Image classification data set "dataset" (rathaavle/image-classification-food-cnn on GitHub). Class labels (3): burger, pizza, sushi.

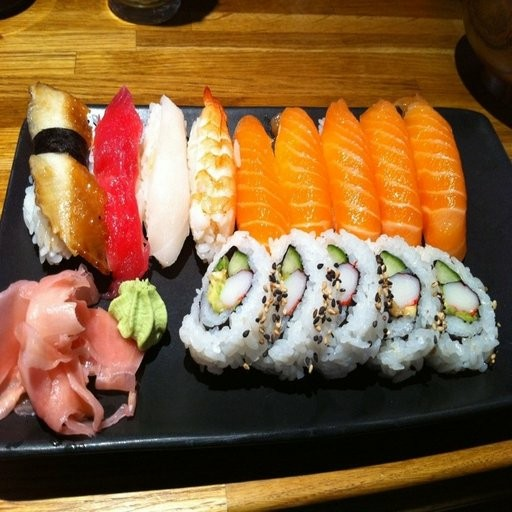
Label: sushi

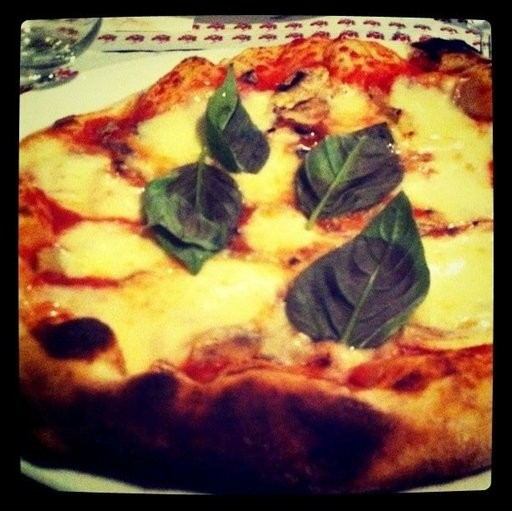
Label: pizza

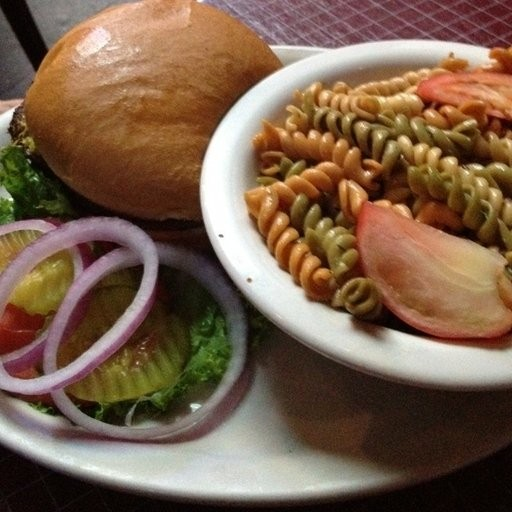
Label: burger

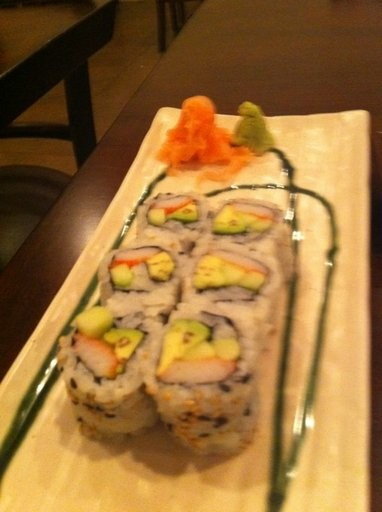
Label: sushi

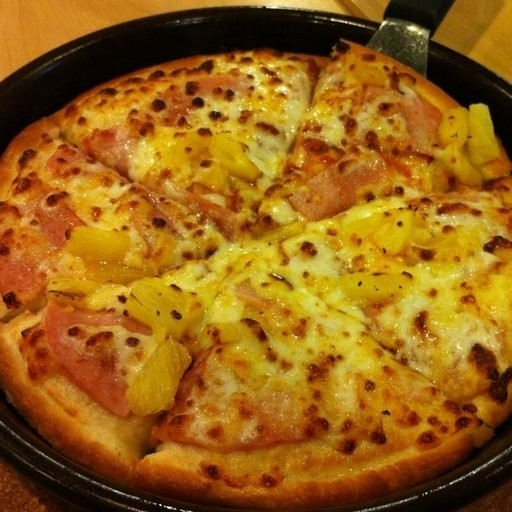
Label: pizza

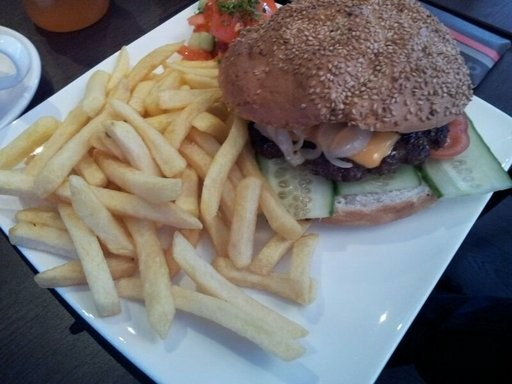
Label: burger
